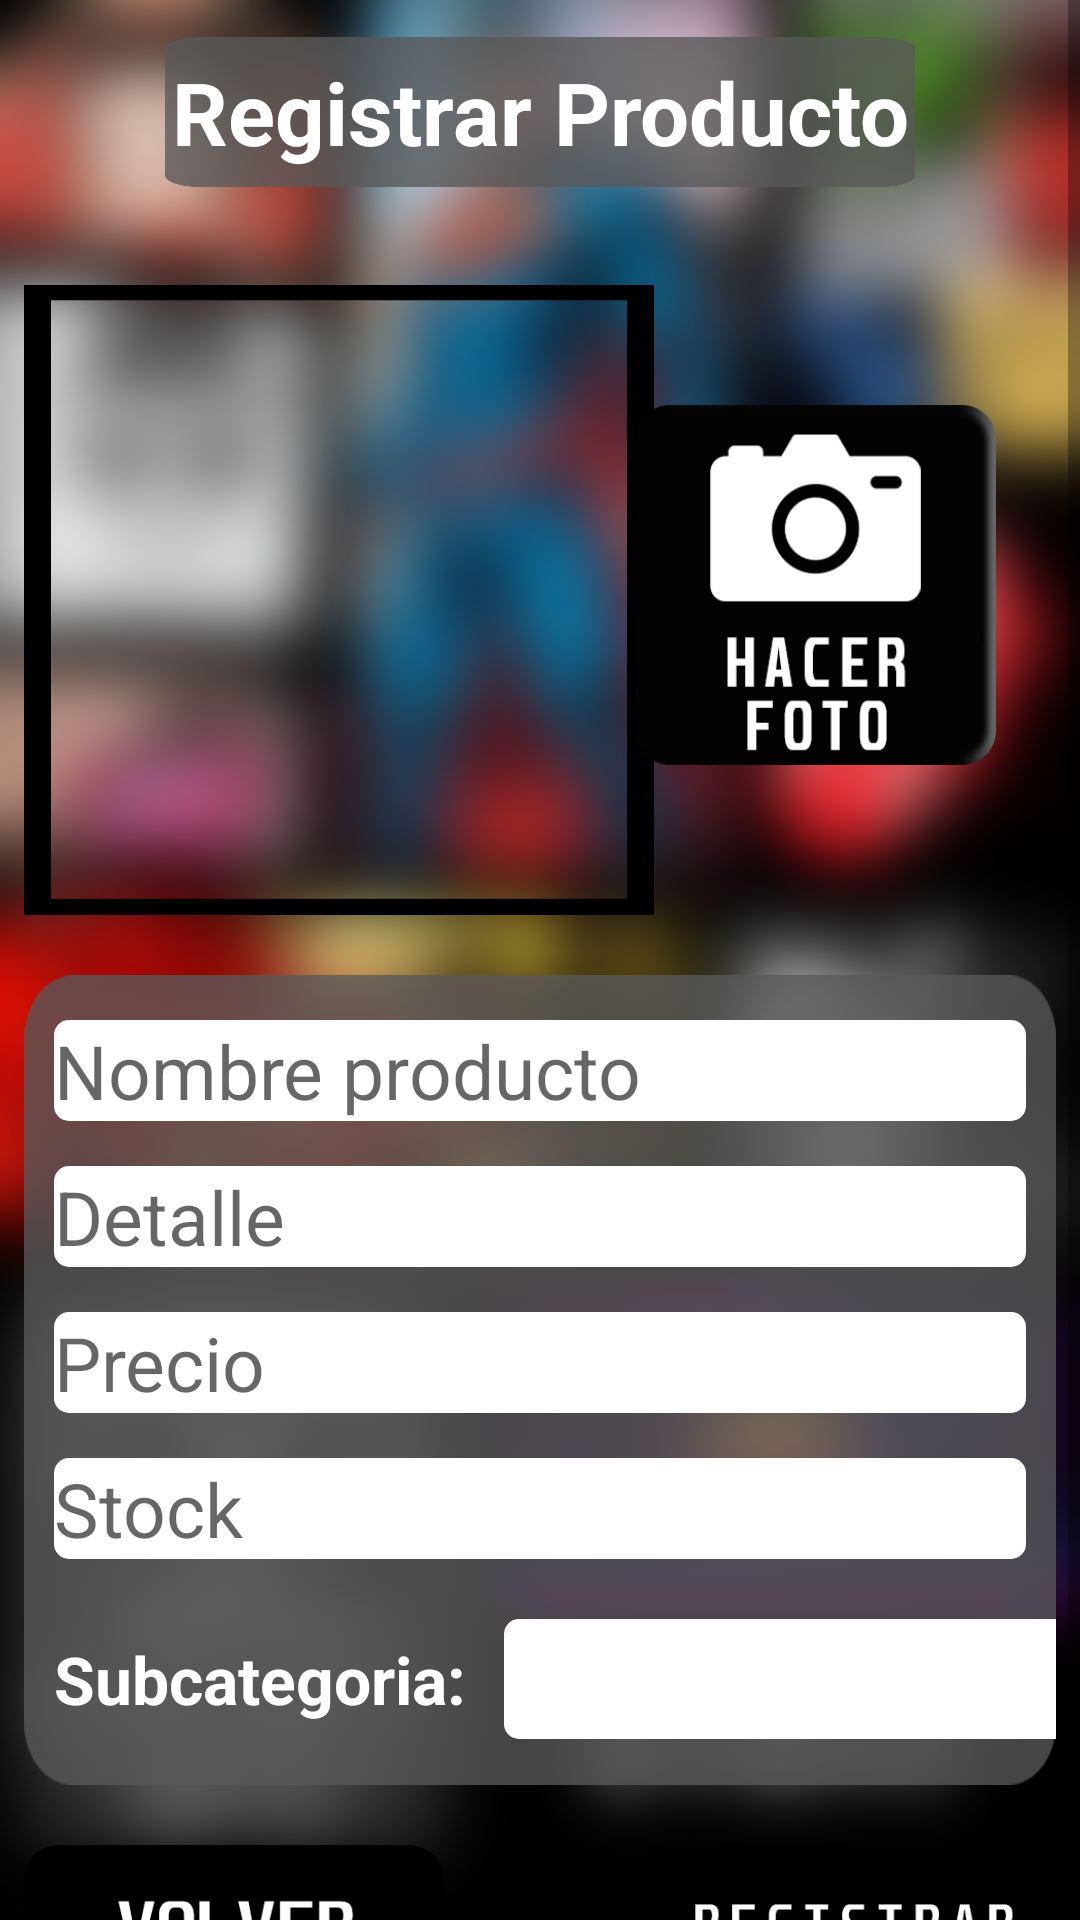

This screen was rendered from an Android layout file. Write that file and the resources it references.
<!-- AndroidManifest.xml: application theme Theme.ProyectoAppMovil -->
<!-- res/layout/activity_registrar_producto.xml -->
<?xml version="1.0" encoding="utf-8"?>
<LinearLayout xmlns:android="http://schemas.android.com/apk/res/android"
    xmlns:app="http://schemas.android.com/apk/res-auto"
    xmlns:tools="http://schemas.android.com/tools"
    android:layout_width="match_parent"
    android:layout_height="match_parent"
    android:orientation="vertical"
    android:background="@drawable/backgrounesenfocado"
    tools:context=".view.RegistrarProductoActivity">
    <ScrollView
        android:id="@+id/login_form"
        android:layout_width="match_parent"
        android:layout_height="match_parent">
        <LinearLayout

            android:layout_width="match_parent"
            android:layout_height="wrap_content"
            android:orientation="vertical">

            <FrameLayout
                android:layout_width="match_parent"
                android:layout_height="75dp">


                <TextView
                    android:textColor="@color/white"
                    android:background="@drawable/fondoborde"
                    android:layout_width="250dp"
                    android:layout_height="50dp"
                    android:layout_gravity="center"
                    android:gravity="center"
                    android:text="Registrar Producto"
                    android:textSize="29sp"
                    android:textStyle="bold" />
                <TextView
                    android:visibility="invisible"
                    android:id="@+id/select_producto"
                    android:layout_width="wrap_content"
                    android:layout_height="wrap_content">

                </TextView>
                <TextView
                    android:visibility="invisible"
                    android:id="@+id/id_producto"
                    android:layout_width="wrap_content"
                    android:layout_height="wrap_content">

                </TextView>
                <TextView
                    android:visibility="invisible"
                    android:id="@+id/select_user"
                    android:layout_width="wrap_content"
                    android:layout_height="wrap_content">

                </TextView>
            </FrameLayout>
            <FrameLayout
                android:layout_marginTop="20dp"
                android:layout_width="match_parent"
                android:layout_height="wrap_content"
                android:layout_gravity="center"
                android:layout_marginRight="8dp"
                android:layout_marginLeft="8dp"
                >
            <FrameLayout
                android:background="@drawable/rectangulodenegro"
                android:layout_width="210dp"
                android:layout_height="210dp"
                android:layout_gravity="left"
                >
                <ImageView
                    android:layout_marginLeft="20dp"
                    android:id="@+id/id_foto"
                    android:layout_width="195dp"
                    android:layout_height="195dp"
                    android:layout_gravity="center"
                    android:layout_margin="15dp"
                    />
            </FrameLayout>
                <Button
                    android:layout_marginRight="20dp"
                    android:background="@drawable/animar_boton_foto"
                    android:onClick="sacarFoto"
                    android:id="@+id/btn_foto"
                    android:layout_marginTop="40dp"
                    android:layout_width="120dp"
                    android:layout_height="120dp"
                    android:layout_gravity="right"
                    />
            </FrameLayout>
            <FrameLayout
                android:layout_marginTop="20dp"
                android:layout_width="match_parent"
                android:layout_height="270dp"
                android:layout_marginRight="8dp"
                android:layout_marginLeft="8dp"
                android:background="@drawable/fondoborde"
                >
                <TextView
                    android:layout_marginLeft="10dp"
                    android:textStyle="bold"
                    android:layout_marginTop="220dp"
                    android:textColor="@color/white"
                    android:textSize="22sp"
                    android:text="Subcategoria:"
                    android:layout_width="wrap_content"
                    android:layout_height="wrap_content">

                </TextView>

                <LinearLayout
                    android:layout_width="match_parent"
                    android:layout_height="match_parent"
                    android:orientation="vertical">

                    <EditText
                        android:id="@+id/txt_nombre_producto"
                        android:layout_width="match_parent"
                        android:layout_height="wrap_content"
                        android:layout_marginLeft="10dp"
                        android:layout_marginTop="15dp"
                        android:layout_marginRight="10dp"
                        android:background="@drawable/color_fondo"
                        android:hint="Nombre producto"
                        android:inputType="textPersonName"
                        android:textSize="25sp" />

                    <EditText
                        android:id="@+id/txt_detalle"
                        android:layout_width="match_parent"
                        android:layout_height="wrap_content"
                        android:layout_marginLeft="10dp"
                        android:layout_marginTop="15dp"
                        android:layout_marginRight="10dp"
                        android:background="@drawable/color_fondo"
                        android:hint="Detalle"
                        android:inputType="textPersonName"
                        android:textSize="25sp" />
                    <EditText
                        android:id="@+id/txt_precio"
                        android:layout_width="match_parent"
                        android:layout_height="wrap_content"
                        android:layout_marginLeft="10dp"
                        android:layout_marginTop="15dp"
                        android:layout_marginRight="10dp"
                        android:background="@drawable/color_fondo"
                        android:hint="Precio"
                        android:inputType="number"
                        android:textSize="25sp" />
                    <EditText
                        android:id="@+id/txt_stock"
                        android:layout_width="match_parent"
                        android:layout_height="wrap_content"
                        android:layout_marginLeft="10dp"
                        android:layout_marginTop="15dp"
                        android:layout_marginRight="10dp"
                        android:background="@drawable/color_fondo"
                        android:hint="Stock"
                        android:inputType="number"
                        android:textSize="25sp" />
                    <Spinner
                        android:id="@+id/btnSpinner"
                        style="@style/Widget.AppCompat.Spinner.Underlined"
                        android:layout_width="220dp"
                        android:layout_height="40dp"
                        android:layout_marginLeft="160dp"
                        android:layout_marginTop="20dp"
                        android:background="@drawable/color_fondo">

                    </Spinner>
                </LinearLayout>

            </FrameLayout>


            <FrameLayout
                android:layout_marginTop="20dp"
                android:layout_width="match_parent"
                android:layout_height="wrap_content"
                android:layout_gravity="center"
                android:layout_marginRight="8dp"
                android:layout_marginLeft="8dp"
                >

                <Button
                    android:background="@drawable/animar_boton_registrar"
                    android:onClick="registrar"
                    android:id="@+id/btnregistrar"
                    android:layout_width="140dp"
                    android:layout_height="60dp"
                    android:layout_gravity="right"
                    android:textAllCaps="false"
                    android:textSize="18sp" />

                <Button
                    android:background="@drawable/animar_boton_volver"
                    android:onClick="volverpantalla"
                    android:id="@+id/btnsesion"
                    android:layout_width="140dp"
                    android:layout_height="60dp"
                    android:layout_gravity="left"
                    android:textAllCaps="false"
                    android:textSize="18sp"

                    />


            </FrameLayout>
        </LinearLayout>
    </ScrollView>

</LinearLayout>
<!-- resources referenced by this layout -->
<resources>
  <!-- drawable animar_boton_foto (drawable) -->
  <?xml version="1.0" encoding="utf-8"?>
  <selector xmlns:android="http://schemas.android.com/apk/res/android">
      <item android:drawable="@drawable/camara2" android:state_pressed="true"></item>
      <item android:drawable="@drawable/camara1"></item>
  </selector>
  <!-- drawable animar_boton_registrar (drawable) -->
  <?xml version="1.0" encoding="utf-8"?>
  <selector xmlns:android="http://schemas.android.com/apk/res/android">
      <item android:drawable="@drawable/registrar2" android:state_pressed="true"></item>
      <item android:drawable="@drawable/registrar1"></item>
  </selector>
  <!-- drawable animar_boton_volver (drawable) -->
  <?xml version="1.0" encoding="utf-8"?>
  <selector xmlns:android="http://schemas.android.com/apk/res/android">
      <item android:drawable="@drawable/volver2" android:state_pressed="true"></item>
      <item android:drawable="@drawable/volver1"></item>
  </selector>
  <!-- drawable backgrounesenfocado: png bitmap (drawable, 765116 bytes) -->
  <!-- drawable color_fondo (drawable) -->
  <?xml version="1.0" encoding="utf-8"?>
  <shape xmlns:android="http://schemas.android.com/apk/res/android">
      <solid android:color="#FFFfff  "></solid>
      <corners android:radius="5dp"></corners>
  </shape>
  <!-- drawable fondoborde: png bitmap (drawable-v24, 6716 bytes) -->
  <!-- drawable rectangulodenegro: png bitmap (drawable, 14098 bytes) -->
  <style name="Theme.ProyectoAppMovil" parent="Theme.AppCompat.Light.NoActionBar">
          
          <item name="colorPrimary">@color/purple_500</item>
          <item name="colorPrimaryVariant">@color/purple_700</item>
          <item name="colorOnPrimary">@color/white</item>
          
          <item name="colorSecondary">@color/teal_200</item>
          <item name="colorSecondaryVariant">@color/teal_700</item>
          <item name="colorOnSecondary">@color/black</item>
          
          <item name="android:statusBarColor" tools:targetApi="l">?attr/colorPrimaryVariant</item>
          
      </style>
  <!-- drawable camara2: png bitmap (drawable, 14970 bytes) -->
  <!-- drawable camara1: png bitmap (drawable, 15176 bytes) -->
  <!-- drawable registrar2: png bitmap (drawable-v24, 7477 bytes) -->
  <!-- drawable registrar1: png bitmap (drawable-v24, 7498 bytes) -->
  <!-- drawable volver2: png bitmap (drawable-v24, 7338 bytes) -->
  <!-- drawable volver1: png bitmap (drawable-v24, 7392 bytes) -->
  <!-- not gathered from this repository: default colours our renderer supplied (Android Studio template values) -->
  <color name="purple_500">#FF6200EE</color>
  <color name="purple_700">#FF3700B3</color>
  <color name="teal_200">#FF03DAC5</color>
  <color name="teal_700">#FF018786</color>
  <color name="black">#FF000000</color>
  <color name="white">#FFFFFFFF</color>
</resources>
